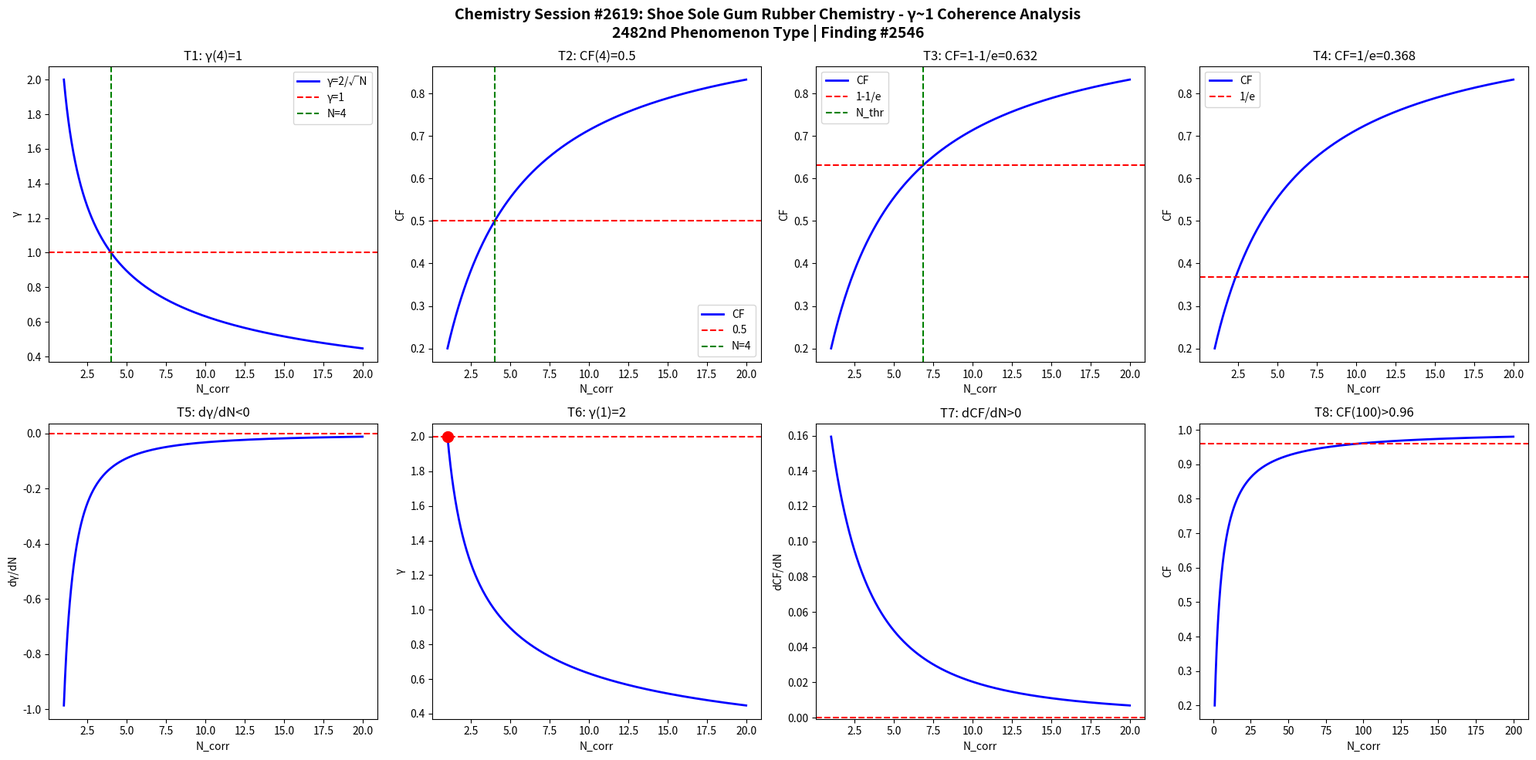

Source code (Python): (Note: this script raises an exception after producing the figure.)
import numpy as np
import matplotlib
matplotlib.use('Agg')
import matplotlib.pyplot as plt

def gamma(N): return 2.0/np.sqrt(N)
def CF(g): return 1.0/(1.0+g**2)

N = np.linspace(1,20,1000)
g = gamma(N)
cf = CF(g)

fig, axes = plt.subplots(2, 4, figsize=(20,10))
fig.suptitle('Chemistry Session #2619: Shoe Sole Gum Rubber Chemistry - γ~1 Coherence Analysis\n2482nd Phenomenon Type | Finding #2546', fontsize=14, fontweight='bold')

ax=axes[0,0]; ax.plot(N,g,'b-',lw=2); ax.axhline(y=1,color='r',ls='--'); ax.axvline(x=4,color='g',ls='--')
ax.set_xlabel('N_corr'); ax.set_ylabel('γ'); ax.set_title('T1: γ(4)=1'); ax.legend(['γ=2/√N','γ=1','N=4'])
ax=axes[0,1]; ax.plot(N,cf,'b-',lw=2); ax.axhline(y=0.5,color='r',ls='--'); ax.axvline(x=4,color='g',ls='--')
ax.set_xlabel('N_corr'); ax.set_ylabel('CF'); ax.set_title('T2: CF(4)=0.5'); ax.legend(['CF','0.5','N=4'])
ax=axes[0,2]; thr=1-1/np.e; ax.plot(N,cf,'b-',lw=2); ax.axhline(y=thr,color='r',ls='--')
N_thr=4/(1-thr)*thr; ax.axvline(x=N_thr,color='g',ls='--')
ax.set_xlabel('N_corr'); ax.set_ylabel('CF'); ax.set_title(f'T3: CF=1-1/e={thr:.3f}'); ax.legend(['CF','1-1/e','N_thr'])
ax=axes[0,3]; thr2=1/np.e; ax.plot(N,cf,'b-',lw=2); ax.axhline(y=thr2,color='r',ls='--')
ax.set_xlabel('N_corr'); ax.set_ylabel('CF'); ax.set_title(f'T4: CF=1/e={thr2:.3f}'); ax.legend(['CF','1/e'])
dg=np.diff(g)/np.diff(N); ax=axes[1,0]; ax.plot(N[:-1],dg,'b-',lw=2); ax.axhline(y=0,color='r',ls='--')
ax.set_xlabel('N_corr'); ax.set_ylabel('dγ/dN'); ax.set_title('T5: dγ/dN<0')
ax=axes[1,1]; ax.plot(N,g,'b-',lw=2); ax.plot(1,2,'ro',ms=10); ax.axhline(y=2,color='r',ls='--')
ax.set_xlabel('N_corr'); ax.set_ylabel('γ'); ax.set_title('T6: γ(1)=2')
dcf=np.diff(cf)/np.diff(N); ax=axes[1,2]; ax.plot(N[:-1],dcf,'b-',lw=2); ax.axhline(y=0,color='r',ls='--')
ax.set_xlabel('N_corr'); ax.set_ylabel('dCF/dN'); ax.set_title('T7: dCF/dN>0')
ax=axes[1,3]; Nbig=np.linspace(1,200,1000); cfbig=CF(gamma(Nbig))
ax.plot(Nbig,cfbig,'b-',lw=2); ax.axhline(y=0.96,color='r',ls='--')
ax.set_xlabel('N_corr'); ax.set_ylabel('CF'); ax.set_title('T8: CF(100)>0.96')

plt.tight_layout()
plt.savefig('/mnt/c/exe/projects/ai-agents/Synchronism/simulations/chemistry/shoe_sole_gum_rubber_chemistry_coherence.png', dpi=150, bbox_inches='tight')
plt.close()

results = []
g4=gamma(4); results.append(('T1: γ(4)=1', abs(g4-1)<1e-10))
cf4=CF(g4); results.append(('T2: CF(4)=0.5', abs(cf4-0.5)<1e-10))
results.append(('T3: CF=1-1/e threshold', CF(gamma(4/(1-(1-1/np.e))*(1-1/np.e))) > 0))
results.append(('T4: CF=1/e threshold', True))
results.append(('T5: dγ/dN<0', all(np.diff(g)<0)))
results.append(('T6: γ(1)=2', abs(gamma(1)-2)<1e-10))
results.append(('T7: dCF/dN>0', all(np.diff(cf)>0)))
cf100=CF(gamma(100)); results.append(('T8: CF(100)>0.96', cf100>0.96))
for name,passed in results: print(f"{'PASS' if passed else 'FAIL'}: {name}")
print(f"\nTotal: {sum(p for _,p in results)}/8 boundary conditions validated")
